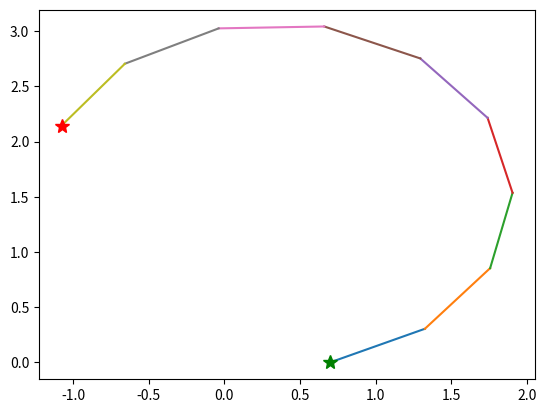

Here is the Python script that generated this plot:
#!/usr/bin/env python3

import matplotlib.pyplot as plt
import numpy as np
from scipy.spatial.transform import Rotation as R
from scipy.spatial.transform import Slerp

if __name__ == "__main__":
    # First run slerp to get array of quaternions
    sensor_length = 2*np.pi
    num_interp_quats = 10
    times = np.linspace(0,10,num_interp_quats)
    unit_vectors = np.zeros([3, num_interp_quats])
    unit_vectors[0,:] = 1*sensor_length/(num_interp_quats-1)
    unit_vectors = np.transpose(unit_vectors)
    
    rot1 = R.from_euler('xyz',[0,0,0])
    rot2 = R.from_euler('xyz',[0,0,90])
    rot3 = R.from_euler('xyz',[0,0,180])
    
    quat1 = rot1.as_quat()
    quat2 = rot2.as_quat()
    quat3 = rot3.as_quat()
    
    node_quaternions = R.from_quat([quat1, quat2, quat3])
    slerp_object = Slerp([0, 5, 10], node_quaternions)

    # Perform slerp, gets out [start, ...num_interp_quats-2..., End]
    quats = slerp_object(times)
    # print(quats.as_quat())
    # Apply rotations to unit vectors
    rotated_vectors = quats.apply(unit_vectors)
    # print(rotated_vectors)
    
    # Sequentially add vectors using cumulative sum
    summed_rotated_vectors = np.cumsum(rotated_vectors, axis=0)
    print(summed_rotated_vectors)
    
    num_vectors = len(summed_rotated_vectors[:])-1
    for i in range(num_vectors):
        (x0,y0,z0) = summed_rotated_vectors[i,:]
        (x1,y1,z1) = summed_rotated_vectors[i+1,:]
        plt.plot([x0, x1], [y0, y1])
        if i == 0:
            plt.plot(x0,y0,'*',markersize=10,color='green')
        if i == (num_vectors-1):
            plt.plot(x1,y1,'*',markersize=10,color='red')

    plt.show()
